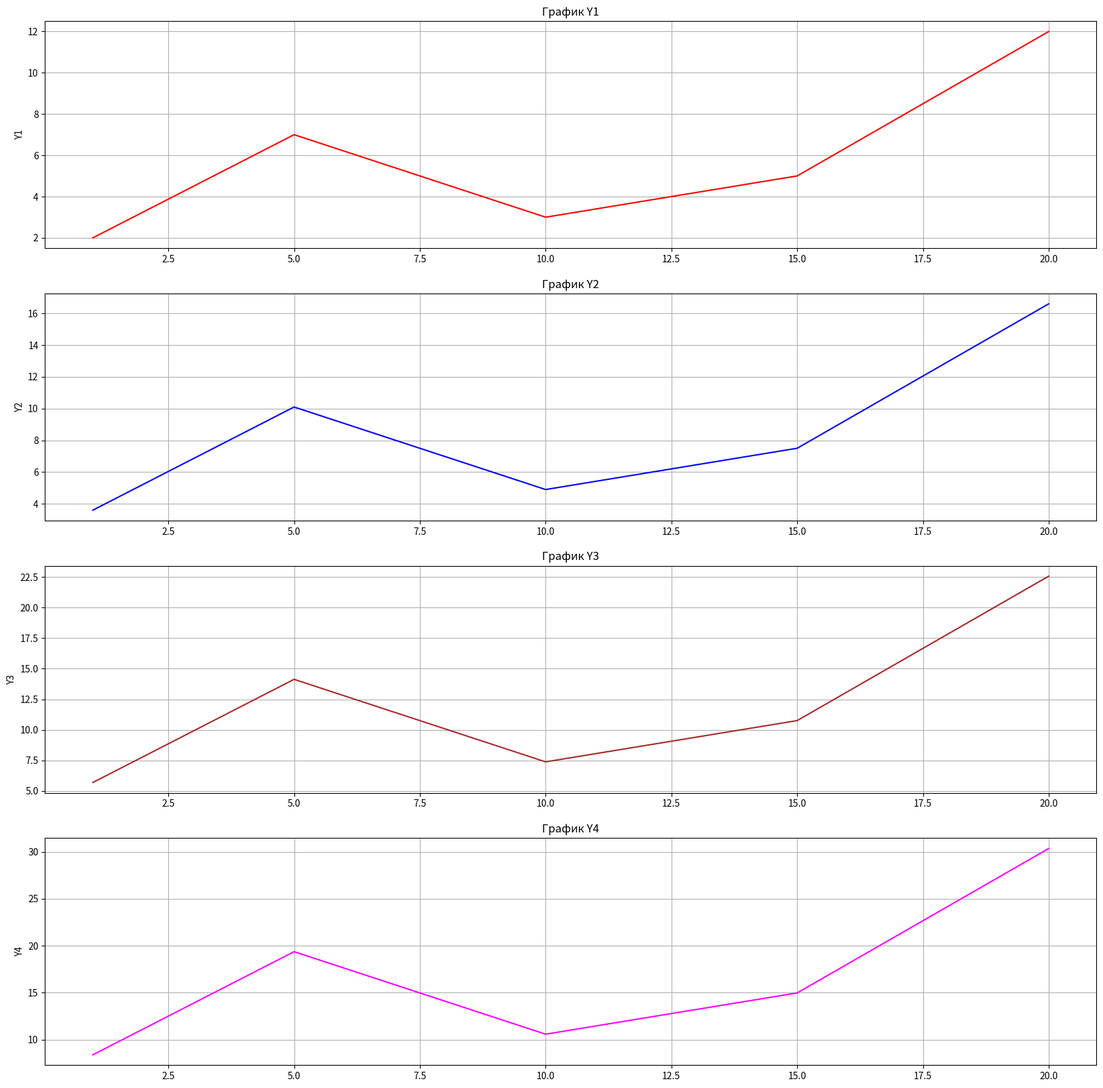

Source code (Python):
import matplotlib.pyplot as plt

x = [1, 5, 10, 15, 20]
y1 = [2, 7, 3, 5, 12]
y2 = [i*1.3 + 1 for i in y1]
y3 = [i*1.3 + 1 for i in y2]
y4 = [i*1.3 + 1 for i in y3]

plt.figure(figsize = (20,20))
plt.subplot(4,1,1)
plt.plot(x,y1, '-',color = 'red')
plt.title('График Y1')
plt.ylabel('Y1')
plt.grid(True)

plt.subplot(4,1,2)
plt.plot(x,y2, '-',color = 'blue')
plt.title('График Y2')
plt.ylabel('Y2')
plt.grid(True)

plt.subplot(4,1,3)
plt.plot(x,y3, '-',color = 'brown')
plt.title('График Y3')
plt.ylabel('Y3')
plt.grid(True)

plt.subplot(4,1,4)
plt.plot(x,y4, '-',color = 'magenta')
plt.title('График Y4')
plt.ylabel('Y4')
plt.grid(True)

plt.show()
